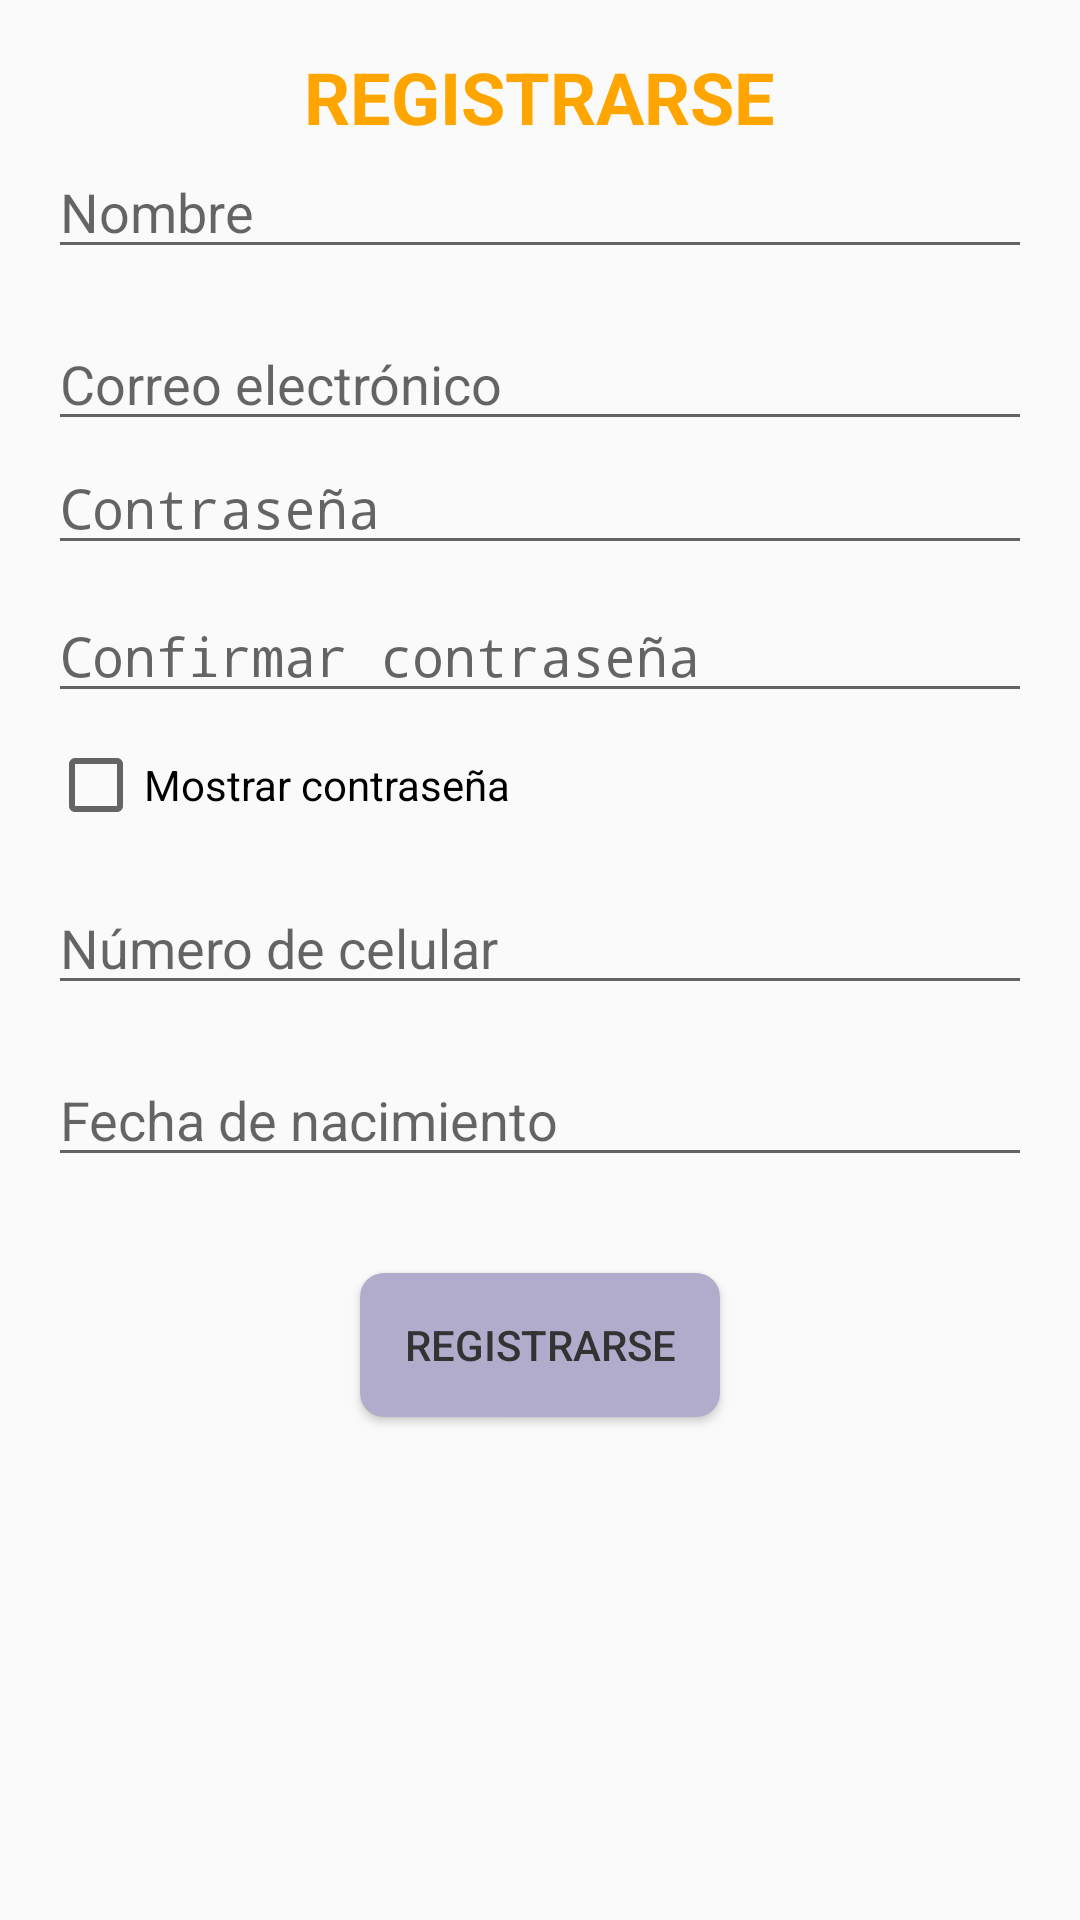

This screen was rendered from an Android layout file. Write that file and the resources it references.
<!-- AndroidManifest.xml: application theme AppTheme -->
<!-- res/layout/activity_register.xml -->
<?xml version="1.0" encoding="utf-8"?>
<LinearLayout xmlns:android="http://schemas.android.com/apk/res/android"
    xmlns:tools="http://schemas.android.com/tools"
    android:layout_width="match_parent"
    android:layout_height="match_parent"
    android:orientation="vertical"
    android:padding="16dp"
    tools:context=".Register">

    <TextView
        android:id="@+id/titleTextView"
        android:layout_width="wrap_content"
        android:layout_height="wrap_content"
        android:layout_gravity="center_horizontal"
        android:text="REGISTRARSE"
        android:textSize="24sp"
        android:textStyle="bold"
        android:textColor="#FFA500" />

    <EditText
        android:id="@+id/nameEditText"
        android:layout_width="match_parent"
        android:layout_height="wrap_content"
        android:hint="Nombre" />

    <EditText
        android:id="@+id/emailEditText"
        android:layout_width="match_parent"
        android:layout_height="wrap_content"
        android:layout_marginTop="16dp"
        android:hint="Correo electrónico"
        android:inputType="textEmailAddress" />

    <LinearLayout
        android:layout_width="match_parent"
        android:layout_height="wrap_content"
        android:orientation="horizontal">

        <EditText
            android:id="@+id/passwordEditText"
            android:layout_width="0dp"
            android:layout_height="wrap_content"
            android:layout_weight="1"
            android:hint="Contraseña"
            android:inputType="textPassword" />

        <ImageButton
            android:id="@+id/passwordInfoButton"
            android:layout_width="wrap_content"
            android:layout_height="wrap_content"
            android:src="@drawable/ic_info"
            android:background="@android:color/transparent"
            android:contentDescription="Información de contraseña" />

    </LinearLayout>

    <EditText
        android:id="@+id/confirmPasswordEditText"
        android:layout_width="match_parent"
        android:layout_height="wrap_content"
        android:layout_marginTop="8dp"
        android:hint="Confirmar contraseña"
        android:inputType="textPassword" />

    <CheckBox
        android:id="@+id/showPasswordCheckbox"
        android:layout_width="wrap_content"
        android:layout_height="wrap_content"
        android:layout_marginTop="8dp"
        android:text="Mostrar contraseña" />

    <EditText
        android:id="@+id/phoneEditText"
        android:layout_width="match_parent"
        android:layout_height="wrap_content"
        android:layout_marginTop="16dp"
        android:hint="Número de celular"
        android:inputType="phone" />

    <EditText
        android:id="@+id/dateOfBirthEditText"
        android:layout_width="match_parent"
        android:layout_height="wrap_content"
        android:layout_marginTop="16dp"
        android:hint="Fecha de nacimiento"
        android:inputType="date" />

    <RadioGroup
        android:id="@+id/userTypeRadioGroup"
        android:layout_width="match_parent"
        android:layout_height="wrap_content"
        android:layout_marginTop="16dp"
        android:orientation="vertical"/>

    <Button
        android:id="@+id/registerButton"
        android:layout_width="120dp"
        android:layout_height="wrap_content"
        android:layout_gravity="center"
        android:layout_marginTop="16dp"
        android:text="Registrarse"
        android:backgroundTint="#b1accc"
        style="@style/MinimalButtonStyle" />

</LinearLayout>
<!-- resources referenced by this layout -->
<resources>
  <style name="MinimalButtonStyle" parent="Widget.AppCompat.Button">
          <item name="android:background">@drawable/minimal_button_background</item>
          <item name="android:textColor">@color/minimal_button_text_color</item>
          <item name="android:textSize">14sp</item>
          
      </style>
  <style name="AppTheme" parent="Theme.AppCompat.Light.DarkActionBar">
          
          <item name="colorPrimary">@color/colorPrimary</item>
          <item name="colorPrimaryDark">@color/colorPrimaryDark</item>
          <item name="colorAccent">@color/colorAccent</item>
  
          
          <item name="android:buttonStyle">@style/AppButtonStyle</item>
      </style>
  <!-- drawable minimal_button_background (drawable) -->
  <?xml version="1.0" encoding="utf-8"?>
  <shape xmlns:android="http://schemas.android.com/apk/res/android">
      <solid android:color="@color/minimal_button_background_color" />
      <corners android:radius="8dp" />
  </shape>
  <color name="minimal_button_text_color">#333333</color>
  <color name="colorPrimary">#3F51B5</color>
  <color name="colorPrimaryDark">#303F9F</color>
  <color name="colorAccent">#FF4081</color>
  <style name="AppButtonStyle" parent="Widget.AppCompat.Button">
          <item name="android:textColor">@color/white</item>
      </style>
  <color name="minimal_button_background_color">#ECECEC</color>
  <color name="white">#FFFFFF</color>
</resources>
